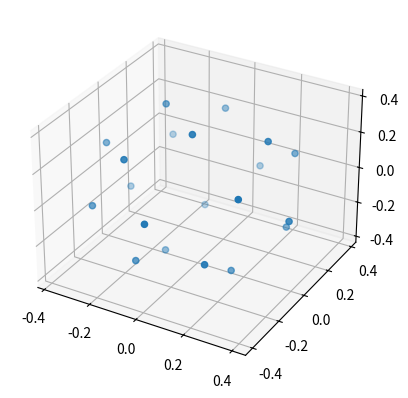

This chart was generated by the following Python code:
import math, random
#Creates n points distributed on the surface of a sphere of radio r #
#https://stackoverflow.com/questions/9600801/evenly-distributing-n-points-on-a-sphere#

from numpy import pi, cos, sin, arccos, arange
import mpl_toolkits.mplot3d
import matplotlib.pyplot as pp
import numpy as np

num_pts = 20
indices = arange(0, num_pts, dtype=float) + 0.5
r = 0.4

phi = arccos(1 - 2*indices/num_pts)
theta = pi * (1 + 5**0.5) * indices

x, y, z = (cos(theta) * sin(phi))*r, (sin(theta) * sin(phi))*r, (cos(phi))*r;

coords = []
for i in range(num_pts):
	#print (x[i])
	coords.append((x[i],y[i],z[i]))

#print (coords)

#np.savetxt('points_in_sphere.txt', coords, fmt='%f')

print (math.sqrt(x[0]**2 + y[0]**2 + z[0]**2))

pp.figure().add_subplot(111, projection='3d').scatter(x, y, z);
pp.show()

